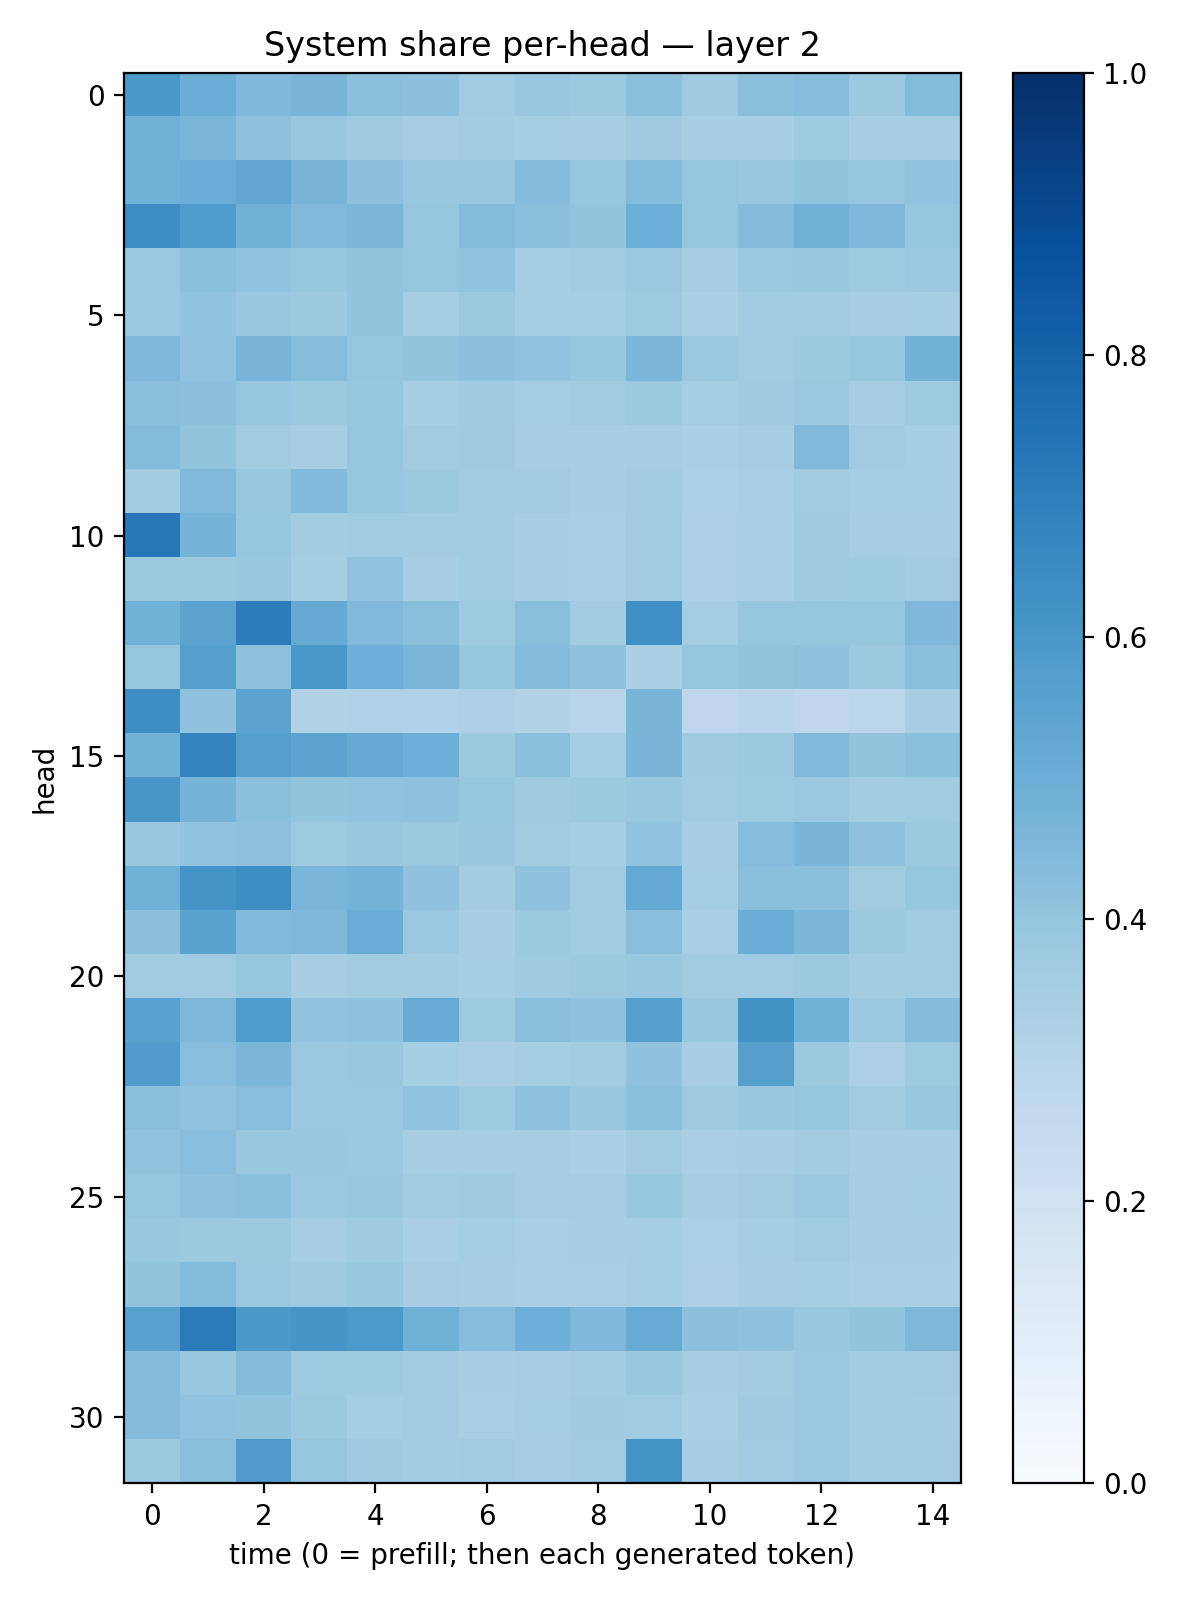

Source data for this figure (header and first rows):
0.59467286, 0.5020006, 0.45196593, 0.46953547, 0.4246111, 0.4152183, 0.36694255, 0.38291672, 0.3781979, 0.42533332, 0.370875, 0.4198541, 0.43292576, 0.3755542, 0.44126
0.4837, 0.4646, 0.414, 0.3835, 0.368, 0.3488, 0.3578, 0.3538, 0.3427, 0.3699, 0.3412, 0.3459, 0.3715, 0.344, 0.3481
0.4874, 0.5072, 0.5323, 0.4698, 0.417, 0.3831, 0.3862, 0.435, 0.3923, 0.4404, 0.3975, 0.3841, 0.4023, 0.3976, 0.4028
0.6433, 0.5841, 0.482, 0.4457, 0.4574, 0.395, 0.4403, 0.4218, 0.4017, 0.499, 0.3963, 0.4373, 0.4809, 0.4514, 0.3911
0.382, 0.4182, 0.4044, 0.3919, 0.4004, 0.3946, 0.4039, 0.3546, 0.367, 0.3796, 0.3494, 0.3816, 0.3902, 0.3722, 0.3817
0.3825, 0.4052, 0.3879, 0.3782, 0.3987, 0.3525, 0.3777, 0.3533, 0.3517, 0.3729, 0.335, 0.3657, 0.3665, 0.351, 0.3516
0.4501, 0.403, 0.466, 0.4311, 0.3963, 0.3987, 0.4158, 0.4031, 0.3925, 0.4595, 0.3822, 0.3658, 0.3764, 0.3926, 0.4781
0.4233, 0.4153, 0.3949, 0.3785, 0.3921, 0.3541, 0.3682, 0.3543, 0.3598, 0.3768, 0.3524, 0.3672, 0.3809, 0.3508, 0.3733
0.4378, 0.4, 0.3613, 0.3505, 0.3955, 0.3626, 0.3673, 0.344, 0.3455, 0.3508, 0.3359, 0.3484, 0.4476, 0.3641, 0.3519
0.3555, 0.4463, 0.384, 0.4423, 0.3965, 0.3784, 0.3606, 0.3595, 0.3453, 0.3561, 0.331, 0.3384, 0.3619, 0.3545, 0.3544
0.7247, 0.4764, 0.3937, 0.3556, 0.3644, 0.3617, 0.364, 0.3439, 0.3382, 0.3625, 0.3259, 0.3323, 0.3693, 0.348, 0.3501
0.378, 0.3753, 0.3842, 0.3538, 0.4052, 0.3461, 0.3641, 0.3403, 0.3367, 0.3628, 0.3249, 0.3353, 0.3684, 0.3719, 0.3606
0.4853, 0.5432, 0.7059, 0.5149, 0.4459, 0.4223, 0.375, 0.4251, 0.3574, 0.6349, 0.3536, 0.3952, 0.394, 0.3941, 0.4494
0.3973, 0.5653, 0.4113, 0.5996, 0.4949, 0.4622, 0.3909, 0.4345, 0.409, 0.334, 0.3973, 0.3996, 0.4107, 0.3775, 0.424
0.6394, 0.4085, 0.5465, 0.3119, 0.3195, 0.319, 0.3249, 0.3096, 0.2964, 0.4682, 0.2768, 0.2928, 0.2764, 0.2835, 0.3502
0.4824, 0.6788, 0.5632, 0.5414, 0.5118, 0.4926, 0.3767, 0.4203, 0.3543, 0.4658, 0.369, 0.3773, 0.4422, 0.3989, 0.4211
0.6054, 0.4742, 0.4184, 0.402, 0.4061, 0.4089, 0.3908, 0.3686, 0.377, 0.3851, 0.3663, 0.3721, 0.3804, 0.3585, 0.3635
0.3839, 0.4059, 0.4113, 0.3749, 0.3889, 0.3782, 0.3879, 0.3624, 0.3523, 0.4055, 0.3462, 0.4317, 0.4652, 0.4119, 0.3756
0.4856, 0.6123, 0.6391, 0.4647, 0.4741, 0.4092, 0.3564, 0.41, 0.3652, 0.5225, 0.3548, 0.4223, 0.4218, 0.3616, 0.3933
0.4176, 0.5475, 0.4485, 0.4523, 0.5011, 0.379, 0.3475, 0.3765, 0.365, 0.4297, 0.3386, 0.5019, 0.4575, 0.3778, 0.366
0.3607, 0.3649, 0.3918, 0.3493, 0.3563, 0.3564, 0.3529, 0.3678, 0.3762, 0.3894, 0.3621, 0.3652, 0.3759, 0.3573, 0.3667
0.5517, 0.4558, 0.5839, 0.4055, 0.4083, 0.5082, 0.372, 0.4219, 0.4064, 0.5648, 0.3893, 0.6215, 0.4861, 0.3804, 0.4339
0.5756, 0.4266, 0.4605, 0.3824, 0.387, 0.3529, 0.3395, 0.3549, 0.358, 0.4094, 0.3439, 0.5636, 0.3774, 0.3269, 0.3731
0.4224, 0.4057, 0.4296, 0.3825, 0.3807, 0.4043, 0.3734, 0.4135, 0.3903, 0.4201, 0.3705, 0.3859, 0.397, 0.362, 0.385
0.406, 0.4288, 0.3849, 0.3838, 0.3825, 0.3507, 0.3488, 0.35, 0.3332, 0.3626, 0.3363, 0.3412, 0.3562, 0.3412, 0.3426
0.398, 0.4127, 0.4189, 0.3813, 0.3888, 0.3641, 0.3687, 0.3489, 0.3493, 0.3915, 0.3483, 0.3626, 0.3804, 0.3506, 0.3522
0.3885, 0.3757, 0.376, 0.3506, 0.3688, 0.3372, 0.3535, 0.3395, 0.3416, 0.3535, 0.3307, 0.352, 0.3653, 0.3437, 0.3429
0.3987, 0.4381, 0.3803, 0.37, 0.3868, 0.3487, 0.3448, 0.3376, 0.339, 0.3521, 0.3275, 0.3426, 0.3521, 0.3381, 0.3368
0.5565, 0.7135, 0.596, 0.6075, 0.593, 0.4887, 0.4328, 0.494, 0.4528, 0.508, 0.4167, 0.4092, 0.3879, 0.4023, 0.456
0.4374, 0.3842, 0.4371, 0.3715, 0.3743, 0.3665, 0.3404, 0.3494, 0.3593, 0.3881, 0.3461, 0.3591, 0.3811, 0.3662, 0.3597
0.4338, 0.4053, 0.3988, 0.3781, 0.3521, 0.3655, 0.3391, 0.3521, 0.3692, 0.3661, 0.3346, 0.3696, 0.379, 0.365, 0.3581
0.3771, 0.4219, 0.581, 0.3974, 0.3692, 0.3592, 0.3631, 0.3509, 0.3627, 0.6134, 0.3435, 0.366, 0.3806, 0.3599, 0.3603
